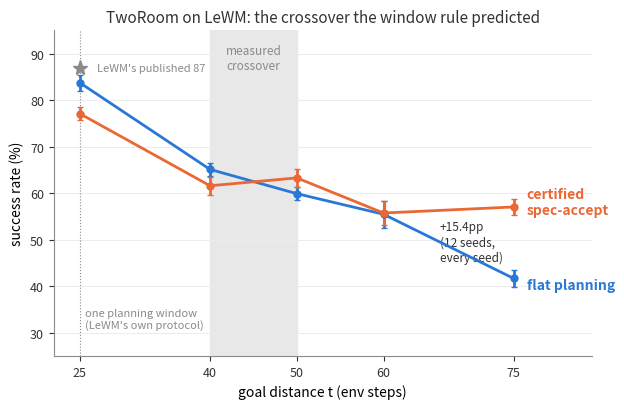

Generate this figure with matplotlib:
"""TwoRoom crossover figure (poster/paper panel).

Flat vs certified spec-accept over goal distance t, at protocols anchored to
LeWM's Fig. 6 (t=25 = their published protocol verbatim; t>=40 = the anchored
long protocol). Best arm per (method, t); error bars = SE over seeds
(12 seeds everywhere except the declared t=60 tie, which stays at 6; t=40/50
extension seeds 48-53 from job 2306764, precision-only, band unchanged). The
shaded band marks the
measured crossover, which landed inside the frozen prediction (goal exits the
25-step planning window plus one serving stride).
"""

import numpy as np
import matplotlib
matplotlib.use("Agg")
import matplotlib.pyplot as plt

BLUE, ORANGE = "#2a78d6", "#eb6834"     # categorical slots 1-2 (validated)
INK, MUTED = "#333333", "#8a8a8a"

def m_se(vals):
    v = np.asarray(vals, float)
    return v.mean(), v.std(ddof=1) / np.sqrt(len(v))

T = [25, 40, 50, 60, 75]
flat = {
    25: [89.06, 78.12, 76.56, 89.06, 87.50, 89.06, 73.44, 78.12, 84.38, 84.38, 90.62, 84.38],
    40: [67.19, 71.88, 65.62, 59.38, 62.50, 65.62,
         57.81, 67.19, 70.31, 57.81, 68.75, 67.19],
    50: [65.62, 57.81, 54.69, 62.50, 60.94, 65.62,
         62.50, 56.25, 59.38, 60.94, 48.44, 64.06],
    60: [56.25, 57.81, 45.31, 50.00, 57.81, 65.62],
    75: [37.50, 42.19, 50.00, 29.69, 53.12, 43.75, 42.19, 39.06, 34.38, 45.31, 40.62, 42.19],
}
spec = {
    25: [78.12, 73.44, 75.00, 78.12, 82.81, 75.00],
    40: [65.62, 64.06, 53.12, 59.38, 50.00, 70.31,
         60.94, 71.88, 67.19, 57.81, 56.25, 62.50],
    50: [67.19, 67.19, 59.38, 60.94, 71.88, 60.94,
         53.12, 71.88, 60.94, 73.44, 57.81, 54.69],
    60: [56.25, 50.00, 50.00, 51.56, 60.94, 65.62],
    75: [57.81, 54.69, 65.62, 43.75, 59.38, 51.56, 59.38, 59.38, 54.69, 62.50, 60.94, 54.69],
}

fm, fs = zip(*[m_se(flat[t]) for t in T])
sm, ss = zip(*[m_se(spec[t]) for t in T])

fig, ax = plt.subplots(figsize=(6.4, 4.2))
ax.axvspan(40, 50, color="#e8e8e8", zorder=0)
ax.text(45, 92, "measured\ncrossover", ha="center", va="top", fontsize=8.5,
        color=MUTED)
ax.axvline(25, color=MUTED, lw=0.8, ls=":")
ax.text(25.6, 30.5, "one planning window\n(LeWM's own protocol)", fontsize=8,
        color=MUTED, va="bottom")

ax.errorbar(T, fm, yerr=fs, color=BLUE, lw=2, marker="o", ms=5,
            capsize=2.5, zorder=3)
ax.errorbar(T, sm, yerr=ss, color=ORANGE, lw=2, marker="o", ms=5,
            capsize=2.5, zorder=3)
ax.annotate("flat planning", (T[-1], fm[-1]), xytext=(76.5, 39.5),
            color=BLUE, fontsize=10, fontweight="bold")
ax.annotate("certified\nspec-accept", (T[-1], sm[-1]), xytext=(76.5, 55.5),
            color=ORANGE, fontsize=10, fontweight="bold")
ax.annotate("+15.4pp\n(12 seeds,\nevery seed)", (75, 49.3), xytext=(66.5, 45.5),
            fontsize=8.5, color=INK)
ax.annotate("LeWM's published 87", (25, 87), xytext=(27, 86.2), fontsize=8,
            color=MUTED)
ax.plot([25], [87], marker="*", ms=11, color=MUTED, ls="none")

ax.set_xlim(22, 84)
ax.set_ylim(25, 95)
ax.set_xticks(T)
ax.set_xlabel("goal distance t (env steps)", fontsize=10)
ax.set_ylabel("success rate (%)", fontsize=10)
ax.set_title("TwoRoom on LeWM: the crossover the window rule predicted",
             fontsize=11, color=INK)
for s in ("top", "right"):
    ax.spines[s].set_visible(False)
for s in ("left", "bottom"):
    ax.spines[s].set_color(MUTED)
ax.tick_params(colors=INK, labelsize=9)
ax.grid(axis="y", color="#ececec", lw=0.7, zorder=0)

fig.tight_layout()
out = r"C:\Users\hasaa\Desktop\LEWM\le-wm\paper\figures\fig_tworoom_crossover.png"
fig.savefig(out, dpi=220)
print("saved", out)
